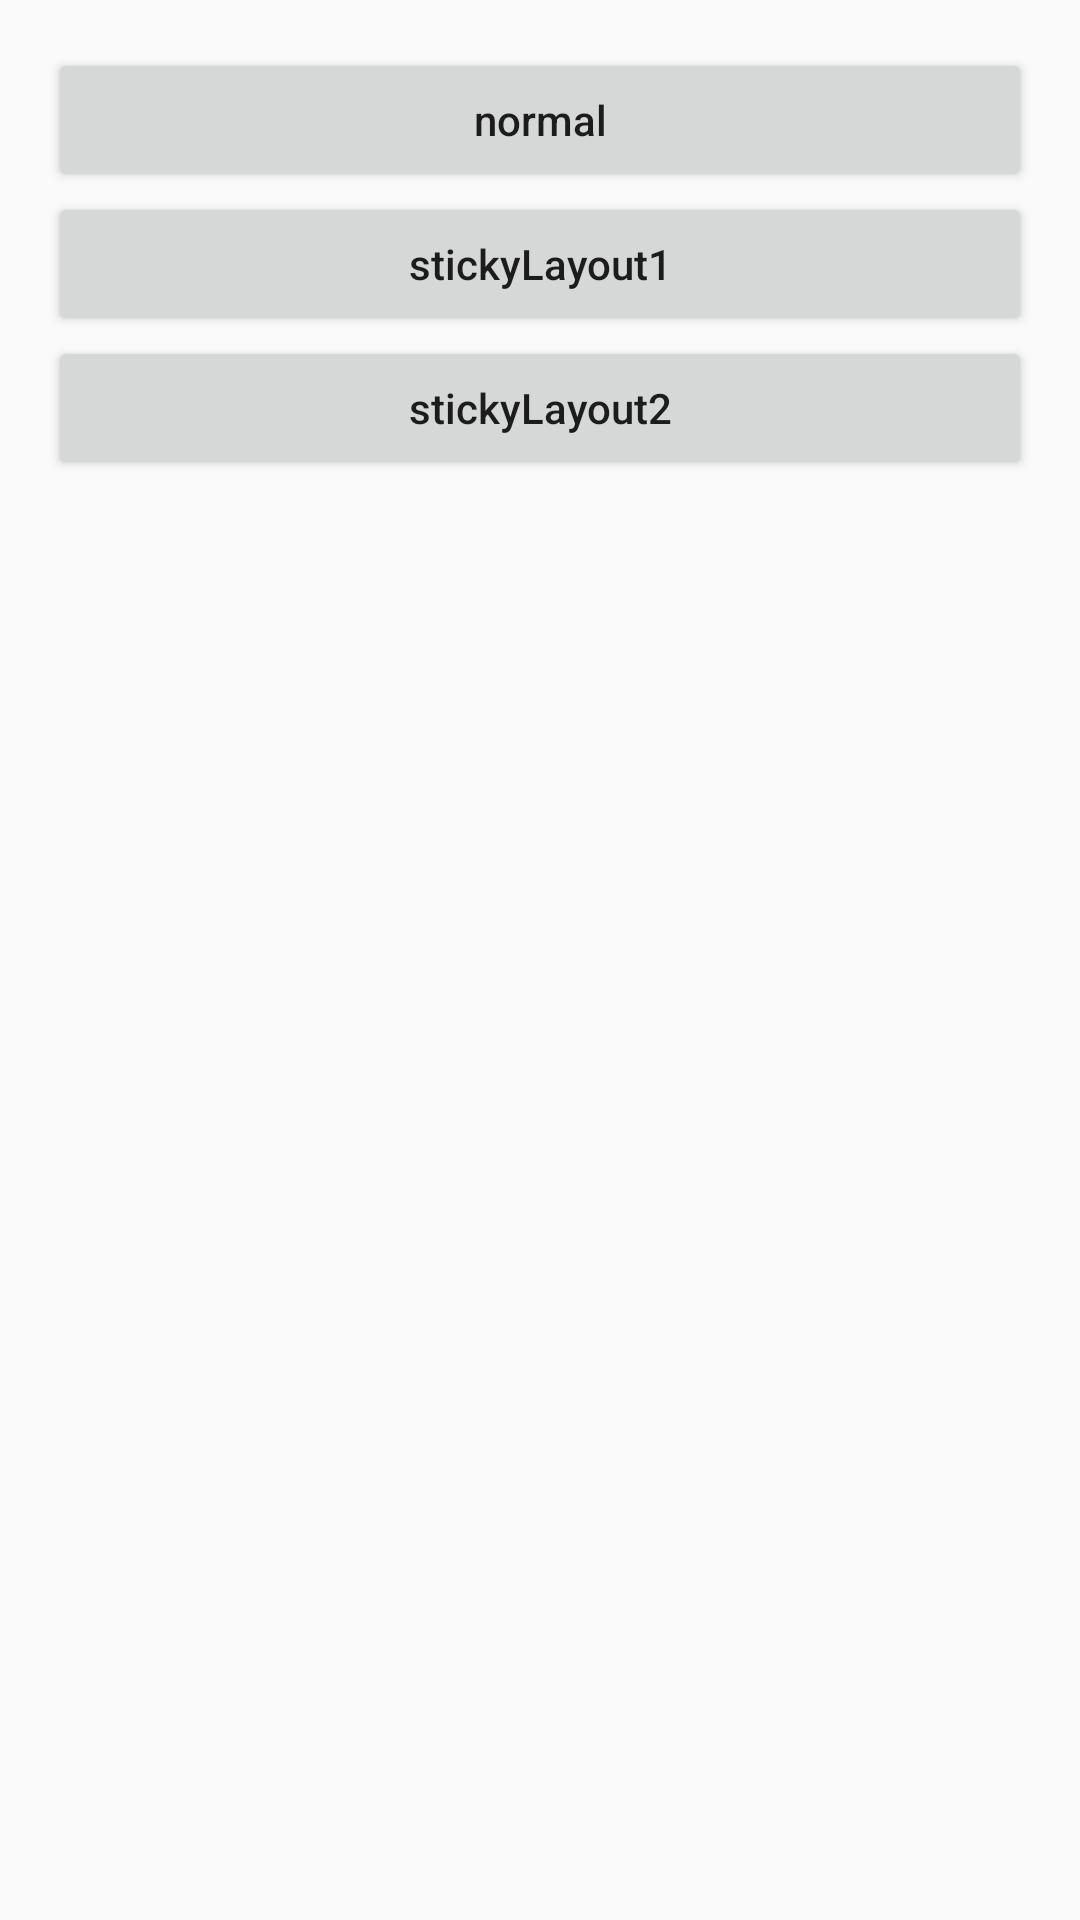

This screen was rendered from an Android layout file. Write that file and the resources it references.
<!-- AndroidManifest.xml: application theme Theme.DesignDemo -->
<!-- res/layout/activity_main.xml -->
<?xml version="1.0" encoding="utf-8"?>
<LinearLayout
    xmlns:android="http://schemas.android.com/apk/res/android"
    android:layout_width="match_parent"
    android:layout_height="match_parent"
    android:padding="16dp"
    android:orientation="vertical">


    <Button
        android:layout_width="match_parent"
        android:onClick="normal"
        android:text="normal"
        android:textAllCaps="false"
        android:layout_height="wrap_content"/>

    <Button
        android:layout_width="match_parent"
        android:onClick="stickyLayout1"
        android:text="stickyLayout1"
        android:textAllCaps="false"
        android:layout_height="wrap_content"/>

    <Button
        android:layout_width="match_parent"
        android:onClick="stickyLayout2"
        android:text="stickyLayout2"
        android:textAllCaps="false"
        android:layout_height="wrap_content"/>
</LinearLayout>
<!-- resources referenced by this layout -->
<resources>
  <style name="Theme.DesignDemo" parent="AppTheme">
      </style>
  <style name="AppTheme" parent="Theme.AppCompat.Light.NoActionBar">
          
          <item name="colorPrimary">@color/colorPrimary</item>
          <item name="colorPrimaryDark">@color/colorPrimaryDark</item>
          <item name="colorAccent">@color/colorAccent</item>
      </style>
  <!-- not gathered from this repository: default colours our renderer supplied (Android Studio template values) -->
  <color name="colorPrimary">#FF6200EE</color>
  <color name="colorPrimaryDark">#FF3700B3</color>
  <color name="colorAccent">#FF03DAC5</color>
</resources>
